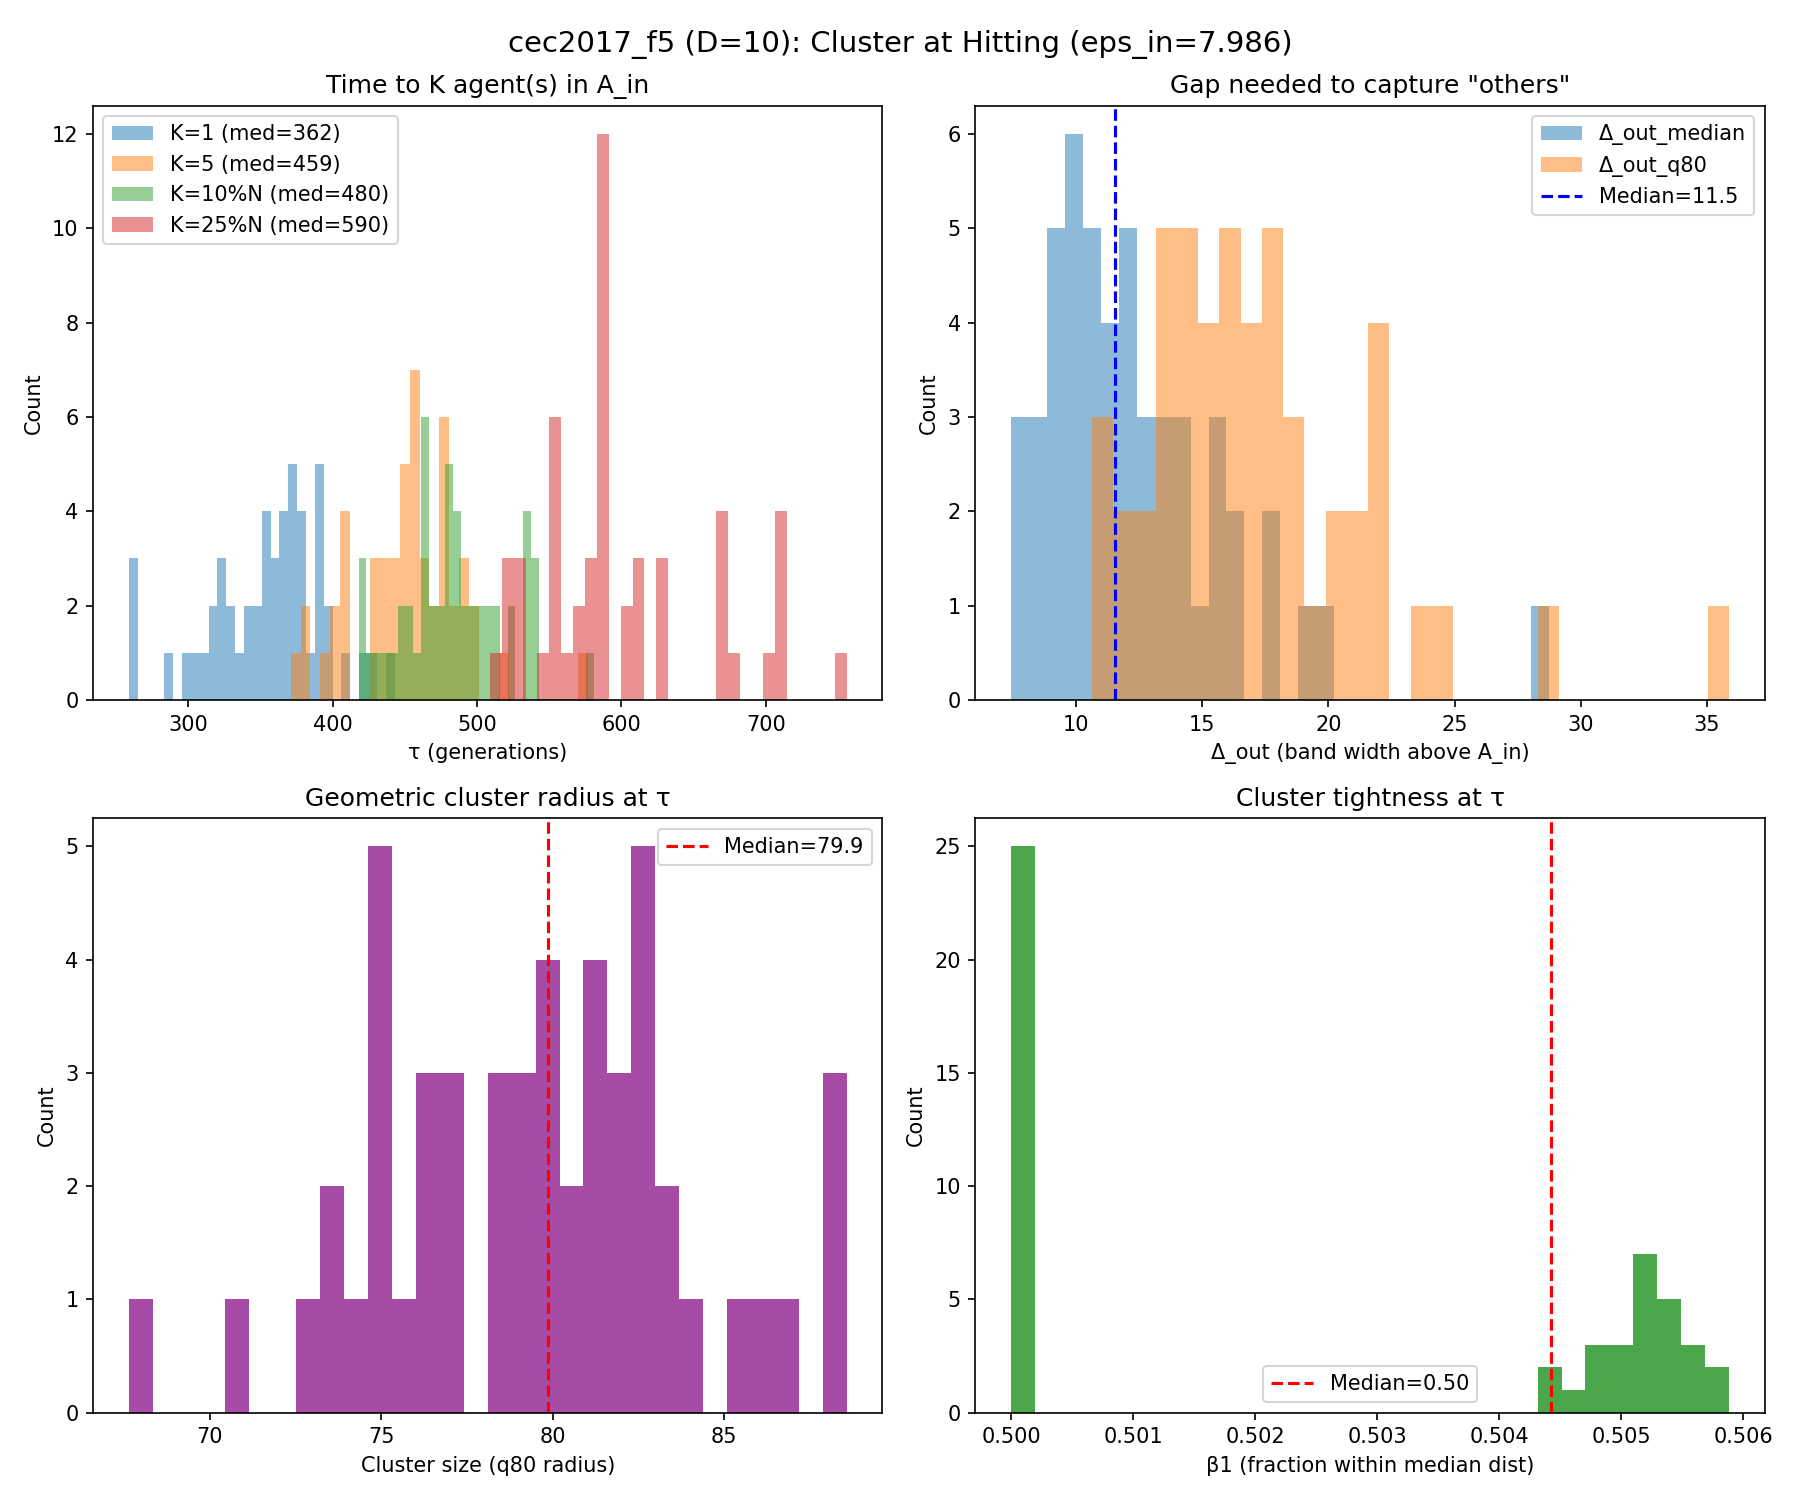

The file beside this chart, header and first rows:
run, K_1_tau, K_1_K_used, K_1_N, K_1_n_in, K_1_f_best_tau, K_1_err_best_tau, K_1_depth_into_Ain, K_1_gap_med, K_1_gap_q80, K_1_gap_le_5, K_1_gap_le_10, K_1_r50, K_1_r80, K_1_tight, K_1_beta_r, K_5_tau, K_5_K_used, K_5_N, K_5_n_in, K_5_f_best_tau, K_5_err_best_tau, K_5_depth_into_Ain, K_5_gap_med
0, 390, 1, 90, 1, 507.1, 7.106, 0.88, 8.288, 12.82, 0.1573, 0.6292, 71.84, 83.62, 0.8591, 0.01111, 492, 5, 76, 5, 505.1, 5.119, 2.866, 5.024
1, 391, 1, 90, 1, 507.9, 7.943, 0.04241, 8.899, 13.83, 0.1573, 0.5618, 62.11, 74.72, 0.8312, 0.01111, 476, 5, 78, 5, 506.3, 6.273, 1.712, 5.998
2, 369, 1, 94, 1, 507.2, 7.227, 0.7586, 9.833, 13.91, 0.06452, 0.5161, 65.42, 75.54, 0.866, 0.01064, 436, 5, 83, 5, 505.8, 5.838, 2.148, 6.567
3, 259, 1, 114, 1, 507.9, 7.863, 0.1228, 20.06, 28.55, 0.00885, 0.1062, 69.62, 81.58, 0.8534, 0.008772, 371, 5, 93, 5, 505.9, 5.922, 2.063, 12.74
4, 326, 1, 101, 1, 507.6, 7.641, 0.3448, 14.2, 19.59, 0.06, 0.27, 65.19, 78.64, 0.8289, 0.009901, 463, 5, 79, 5, 504.9, 4.944, 3.041, 6.896
5, 332, 1, 100, 1, 506.9, 6.906, 1.08, 14.29, 21.32, 0.06061, 0.2323, 58.78, 74.7, 0.7869, 0.01, 447, 5, 82, 5, 506.1, 6.08, 1.906, 7.65
6, 370, 1, 94, 1, 506.5, 6.508, 1.477, 12.69, 16.78, 0.1183, 0.4194, 66.76, 76.07, 0.8775, 0.01064, 403, 5, 88, 5, 506.5, 6.508, 1.477, 9.74
7, 262, 1, 113, 1, 507.6, 7.573, 0.4124, 28.75, 35.88, 0.008929, 0.04464, 65.19, 75.11, 0.868, 0.00885, 431, 5, 84, 5, 505.3, 5.326, 2.66, 10.24
8, 388, 1, 91, 1, 507.7, 7.675, 0.3107, 9.732, 14.67, 0.1889, 0.5111, 67.1, 81.58, 0.8225, 0.01099, 447, 5, 82, 5, 506.2, 6.185, 1.801, 7.47
9, 391, 1, 90, 1, 507.8, 7.812, 0.1737, 8.363, 11.43, 0.1573, 0.6517, 69.22, 79.86, 0.8668, 0.01111, 440, 5, 83, 5, 505.5, 5.544, 2.441, 6.251
10, 298, 1, 106, 1, 507.9, 7.901, 0.08425, 15.97, 20.29, 0.01905, 0.1905, 63.62, 76.61, 0.8304, 0.009434, 480, 5, 77, 5, 505.8, 5.811, 2.175, 5.456
11, 394, 1, 90, 1, 506.8, 6.795, 1.19, 9.554, 13.18, 0.1236, 0.5281, 76.26, 88.34, 0.8633, 0.01111, 473, 5, 78, 5, 505.4, 5.376, 2.609, 5.479
12, 340, 1, 99, 1, 507.5, 7.525, 0.4606, 11.34, 16.45, 0.05102, 0.3878, 66.9, 81.27, 0.8231, 0.0101, 383, 5, 92, 5, 504.7, 4.662, 3.324, 9.353
13, 354, 1, 96, 1, 507.8, 7.798, 0.1873, 12.88, 17.97, 0.05263, 0.2632, 56.24, 70.6, 0.7966, 0.01042, 475, 5, 78, 5, 505.2, 5.153, 2.833, 6.188
14, 386, 1, 91, 1, 507.8, 7.812, 0.1733, 9.297, 13.67, 0.2111, 0.6222, 66.04, 79.91, 0.8264, 0.01099, 454, 5, 81, 5, 507.7, 7.674, 0.3113, 5.675
15, 286, 1, 109, 1, 507.6, 7.597, 0.3882, 17.56, 24.87, 0.01852, 0.1296, 68.65, 80.86, 0.849, 0.009174, 406, 5, 88, 5, 503.4, 3.429, 4.557, 6.753
16, 362, 1, 95, 1, 507.4, 7.394, 0.5918, 10.38, 16.69, 0.1383, 0.4787, 69.85, 82.75, 0.8441, 0.01053, 460, 5, 80, 5, 507.1, 7.099, 0.8866, 6.364
17, 316, 1, 103, 1, 504.8, 4.82, 3.165, 15.68, 21.49, 0.02941, 0.1471, 67.87, 85.43, 0.7945, 0.009709, 432, 5, 84, 5, 504, 4.014, 3.972, 8.609
18, 331, 1, 100, 1, 507.1, 7.058, 0.9277, 10.32, 15.12, 0.1212, 0.4646, 66.26, 82.81, 0.8002, 0.01, 438, 5, 83, 5, 506.4, 6.428, 1.558, 4.932
19, 350, 1, 97, 1, 507.6, 7.569, 0.417, 10.74, 15.76, 0.1146, 0.4688, 64.56, 79.2, 0.8151, 0.01031, 410, 5, 87, 5, 506.3, 6.311, 1.675, 6.828
20, 349, 1, 97, 1, 507.6, 7.639, 0.3466, 11.25, 14.45, 0.1146, 0.4062, 70.64, 82.53, 0.856, 0.01031, 460, 5, 80, 5, 505.8, 5.836, 2.15, 5.457
21, 391, 1, 90, 1, 507.9, 7.907, 0.07823, 9.221, 13.44, 0.1573, 0.5393, 68.28, 81.82, 0.8345, 0.01111, 498, 5, 75, 5, 504.3, 4.251, 3.734, 4.658
22, 344, 1, 98, 1, 507.5, 7.474, 0.5112, 9.94, 14.64, 0.1443, 0.5155, 63.69, 79.12, 0.805, 0.0102, 408, 5, 88, 5, 506.7, 6.712, 1.274, 6.612
23, 377, 1, 92, 1, 507.7, 7.677, 0.3084, 8.582, 12.26, 0.1538, 0.6044, 63.13, 73.25, 0.8619, 0.01087, 442, 5, 82, 5, 505.9, 5.943, 2.042, 5.698
24, 264, 1, 113, 1, 507.3, 7.33, 0.6557, 19.02, 24.07, 0.01786, 0.05357, 67.01, 81.76, 0.8196, 0.00885, 477, 5, 78, 5, 503.4, 3.423, 4.562, 6.248
25, 397, 1, 89, 1, 506.7, 6.749, 1.237, 9.889, 15.74, 0.1591, 0.5114, 69.54, 82.93, 0.8385, 0.01124, 489, 5, 76, 5, 505.6, 5.596, 2.39, 5.748
26, 367, 1, 94, 1, 507.9, 7.865, 0.1206, 12.35, 17.77, 0.04301, 0.3011, 72.62, 88.19, 0.8234, 0.01064, 479, 5, 77, 5, 507.3, 7.304, 0.6819, 6.929
27, 374, 1, 93, 1, 507.5, 7.528, 0.4581, 15.29, 22.22, 0.09783, 0.1957, 64.69, 74.18, 0.872, 0.01075, 462, 5, 80, 5, 505.1, 5.117, 2.869, 9.563
28, 422, 1, 85, 1, 506.7, 6.654, 1.331, 7.963, 12.25, 0.2143, 0.6429, 74.01, 86.21, 0.8585, 0.01176, 516, 5, 72, 5, 505.7, 5.702, 2.283, 4.95
29, 302, 1, 106, 1, 507.9, 7.908, 0.07737, 14.96, 18.53, 0.06667, 0.219, 72.05, 84.18, 0.856, 0.009434, 378, 5, 92, 5, 506.3, 6.265, 1.721, 8.835
30, 374, 1, 93, 1, 506.5, 6.506, 1.48, 17.44, 22.09, 0.06522, 0.2283, 62.27, 74.77, 0.8328, 0.01075, 463, 5, 79, 6, 505.7, 5.74, 2.245, 8.817
31, 351, 1, 97, 1, 507.9, 7.916, 0.06965, 10.9, 14.44, 0.1042, 0.4792, 68.85, 78.43, 0.8779, 0.01031, 451, 5, 81, 5, 505.3, 5.28, 2.706, 5.423
32, 376, 1, 93, 1, 507.9, 7.942, 0.04338, 11.84, 16.93, 0.09783, 0.337, 64.48, 76.03, 0.8481, 0.01075, 482, 5, 77, 5, 504.8, 4.783, 3.203, 5.978
33, 429, 1, 84, 1, 507.9, 7.85, 0.1352, 8.062, 10.63, 0.3133, 0.7229, 68.82, 79.56, 0.8651, 0.0119, 459, 5, 80, 5, 505.4, 5.368, 2.618, 6.553
34, 367, 1, 94, 1, 507.2, 7.15, 0.8356, 13.79, 20.02, 0.06452, 0.2473, 65.04, 79.07, 0.8226, 0.01064, 472, 5, 78, 5, 506.9, 6.926, 1.059, 6.741
35, 355, 1, 96, 1, 507.5, 7.538, 0.4472, 11.53, 15.64, 0.1368, 0.3895, 73.2, 86.64, 0.8449, 0.01042, 432, 5, 84, 5, 506.5, 6.543, 1.442, 7.054
36, 361, 1, 95, 1, 507.6, 7.587, 0.3987, 12.23, 18.07, 0.1064, 0.3936, 61.56, 78.14, 0.7878, 0.01053, 445, 5, 82, 5, 505.8, 5.837, 2.148, 7.03
37, 378, 1, 92, 1, 507.2, 7.196, 0.7897, 12.12, 17.28, 0.1209, 0.3407, 63.01, 74.86, 0.8417, 0.01087, 460, 5, 80, 5, 503.6, 3.606, 4.38, 7.652
38, 353, 1, 96, 1, 507.4, 7.371, 0.6143, 12.64, 17.55, 0.07368, 0.3579, 70.95, 83.36, 0.8511, 0.01042, 486, 5, 76, 5, 505.8, 5.8, 2.185, 6.863
39, 364, 1, 95, 1, 506.9, 6.933, 1.052, 10.86, 15.18, 0.117, 0.4574, 64, 73.19, 0.8744, 0.01053, 451, 5, 81, 5, 503, 2.977, 5.009, 7
40, 409, 1, 87, 1, 507.4, 7.441, 0.5449, 9.383, 12.51, 0.1977, 0.5581, 60.28, 67.64, 0.8912, 0.01149, 478, 5, 77, 5, 505.8, 5.756, 2.229, 5.537
41, 443, 1, 82, 1, 507.9, 7.94, 0.0459, 7.428, 10.79, 0.2222, 0.7284, 69.05, 82.41, 0.8379, 0.0122, 493, 5, 75, 5, 505.5, 5.47, 2.516, 5.823
42, 375, 1, 93, 1, 505.9, 5.948, 2.038, 11.13, 16.16, 0.1522, 0.413, 68.24, 82.01, 0.8321, 0.01075, 459, 5, 80, 5, 505, 5.016, 2.97, 5.642
43, 317, 1, 103, 1, 507.7, 7.749, 0.2363, 15.36, 21.64, 0.04902, 0.2059, 62.75, 76.92, 0.8157, 0.009709, 499, 5, 75, 5, 504.6, 4.649, 3.336, 6.07
44, 379, 1, 92, 1, 506.8, 6.787, 1.198, 16.66, 21.96, 0.05495, 0.1868, 60.78, 73.43, 0.8278, 0.01087, 577, 5, 65, 5, 503.5, 3.544, 4.442, 5.991
45, 361, 1, 95, 1, 506.8, 6.754, 1.232, 10.19, 15.1, 0.1489, 0.4787, 72.27, 81.25, 0.8894, 0.01053, 447, 5, 82, 5, 506.1, 6.056, 1.929, 6.167
46, 314, 1, 103, 1, 507.2, 7.238, 0.748, 11.88, 16.16, 0.04902, 0.3137, 62.76, 79.99, 0.7846, 0.009709, 394, 5, 90, 5, 505.5, 5.538, 2.447, 7.515
47, 326, 1, 101, 1, 507.7, 7.729, 0.2567, 13.16, 17.97, 0.07, 0.31, 70.85, 80.54, 0.8797, 0.009901, 439, 5, 83, 5, 506.2, 6.183, 1.803, 6.422
48, 323, 1, 102, 1, 507.8, 7.849, 0.1365, 13.74, 18.76, 0.05941, 0.2574, 74.06, 88.57, 0.8361, 0.009804, 404, 5, 88, 5, 506.5, 6.481, 1.504, 9.109
49, 333, 1, 100, 1, 507.9, 7.925, 0.06108, 14.01, 18.82, 0.101, 0.3131, 66.7, 77.39, 0.8619, 0.01, 408, 5, 88, 5, 504.8, 4.813, 3.172, 9.924
50, 375, 1, 93, 1, 507.1, 7.138, 0.8473, 10.09, 14.17, 0.1304, 0.4674, 68.41, 77.4, 0.8838, 0.01075, 460, 5, 80, 5, 505.6, 5.584, 2.402, 7.155
